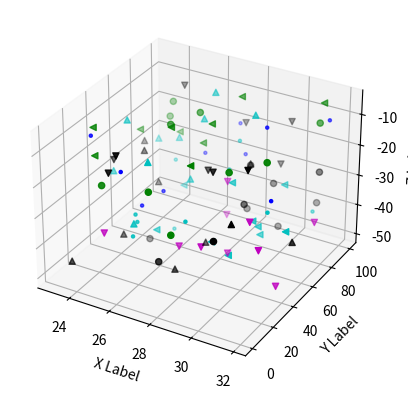

This chart was generated by the following Python code:
import matplotlib.pyplot as plt
from mpl_toolkits.mplot3d import Axes3D
import numpy as np
import random

np.random.seed(19680801)

def randrange(n, vmin, vmax):
    return (vmax - vmin)*np.random.rand(n) + vmin


def randSym():
    tabSymbol = [".", ",", "o", "v", "^",  "<", ">"]
    tabColor = ['b', 'g', 'r', 'c', 'm', 'y', 'k', 'w']
    for c, m, zlow, zhigh in [( random.choice(tabColor), random.choice(tabSymbol) , - 50 , - 25 ), ( random.choice(tabColor) , random.choice(tabSymbol) , - 30 , - 5 )]:
        xs = randrange(n, 23 , 32 )
        ys = randrange(n, 0 , 100 )
        zs = randrange(n, zlow, zhigh)
        ax.scatter(xs, ys, zs, c =c, marker =m)

fig = plt.figure()
ax = fig.add_subplot( 111 , projection = '3d' )
n = 10

randSym()
randSym()
randSym()
randSym()
randSym()

ax.set_xlabel( 'X Label' )
ax.set_ylabel( 'Y Label' )
ax.set_zlabel( 'Z Label' )
plt.show()
